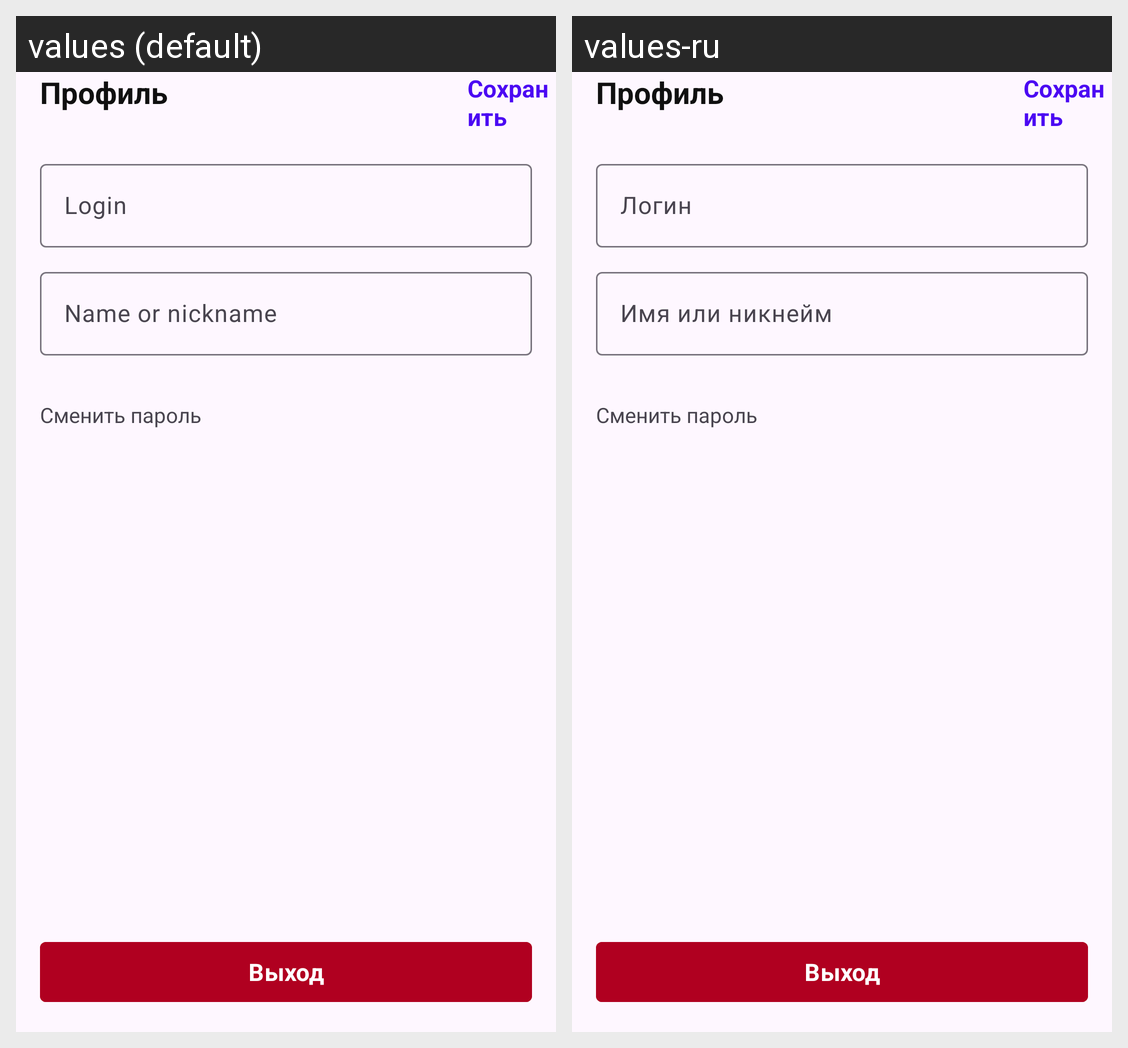

Locale-by-locale string values for the Android screen shown in this grid:
Android screen res/layout/lab5_fragment_profile.xml rendered under 2 locales, left to right: values (default), values-ru. Device: Nexus 5 (rendered at 1080×1920; each locale shown at half size, 540×960, under a caption strip naming it); theme Theme.MyFefuFit.
Strings drawn on this screen, with the default value and each locale's value (text and hints the layout hard-codes, and strings that could not be matched under every locale, appear in the picture but are not listed):

label_login_reg
  values: Login
  values-ru: Логин

label_nickname_reg
  values: Name or nickname
  values-ru: Имя или никнейм
